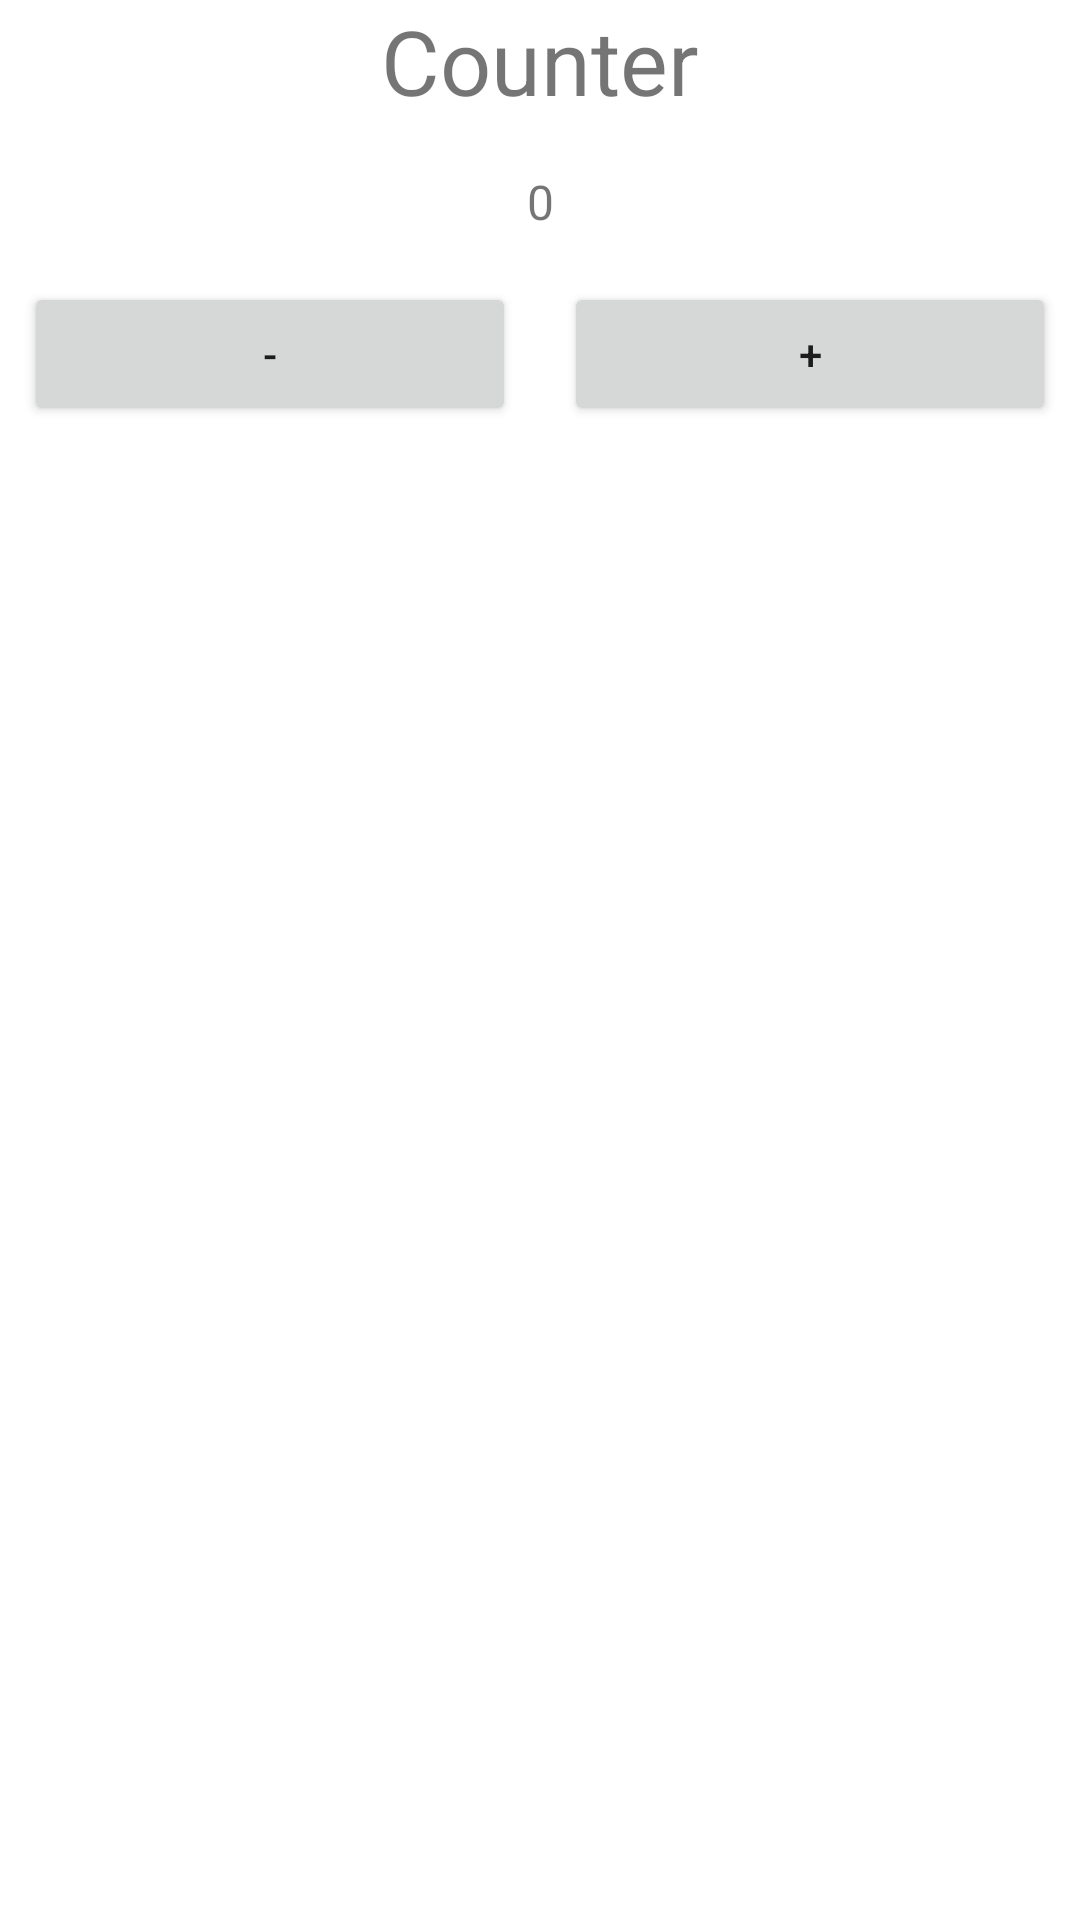

Android layout source for this screen:
<!-- AndroidManifest.xml: application theme Theme.Fragments1 -->
<!-- res/layout/counter_fragment.xml -->
<?xml version="1.0" encoding="utf-8"?>
<androidx.constraintlayout.widget.ConstraintLayout xmlns:android="http://schemas.android.com/apk/res/android"
    android:layout_width="match_parent"
    android:layout_height="match_parent"
    xmlns:app="http://schemas.android.com/apk/res-auto">

    <TextView
        android:id="@+id/txtLabel"
        android:layout_width="match_parent"
        android:layout_height="wrap_content"
        android:gravity="center_horizontal"
        android:text="Counter"
        android:textSize="30sp"
       app:layout_constraintLeft_toLeftOf="parent"
        app:layout_constraintTop_toTopOf="parent" />

    <TextView
        android:text="0"
        android:id="@+id/txtCount"
        android:layout_width="match_parent"
        android:layout_height="wrap_content"
        android:layout_marginTop="16dp"
        android:gravity="center_horizontal"
        android:textSize="16sp"
        app:layout_constraintLeft_toLeftOf="parent"
        app:layout_constraintTop_toBottomOf="@id/txtLabel" />

    <LinearLayout
        android:layout_width="match_parent"
        android:layout_height="wrap_content"
        android:layout_marginTop="16dp"
       app:layout_constraintLeft_toLeftOf="parent"
        app:layout_constraintTop_toBottomOf="@id/txtCount">

        <Button
            android:id="@+id/btnDecrement"
            android:layout_width="match_parent"
            android:layout_height="wrap_content"
            android:layout_marginLeft="8dp"
            android:layout_marginRight="8dp"
            android:layout_weight="1"
            android:text="-" />

        <Button
            android:id="@+id/btnIncrement"
            android:layout_width="match_parent"
            android:layout_height="wrap_content"
            android:layout_marginLeft="8dp"
            android:layout_marginRight="8dp"
            android:layout_weight="1"
            android:text="+" />

    </LinearLayout>

</androidx.constraintlayout.widget.ConstraintLayout>
<!-- resources referenced by this layout -->
<resources>
  <style name="Theme.Fragments1" parent="Theme.MaterialComponents.DayNight.DarkActionBar">
          
          <item name="colorPrimary">@color/purple_500</item>
          <item name="colorPrimaryVariant">@color/purple_700</item>
          <item name="colorOnPrimary">@color/white</item>
          
          <item name="colorSecondary">@color/teal_200</item>
          <item name="colorSecondaryVariant">@color/teal_700</item>
          <item name="colorOnSecondary">@color/black</item>
          
          <item name="android:statusBarColor">?attr/colorPrimaryVariant</item>
          
      </style>
  <!-- not gathered from this repository: default colours our renderer supplied (Android Studio template values) -->
  <color name="purple_500">#FF6200EE</color>
  <color name="purple_700">#FF3700B3</color>
  <color name="teal_200">#FF03DAC5</color>
  <color name="teal_700">#FF018786</color>
  <color name="black">#FF000000</color>
  <color name="white">#FFFFFFFF</color>
</resources>
